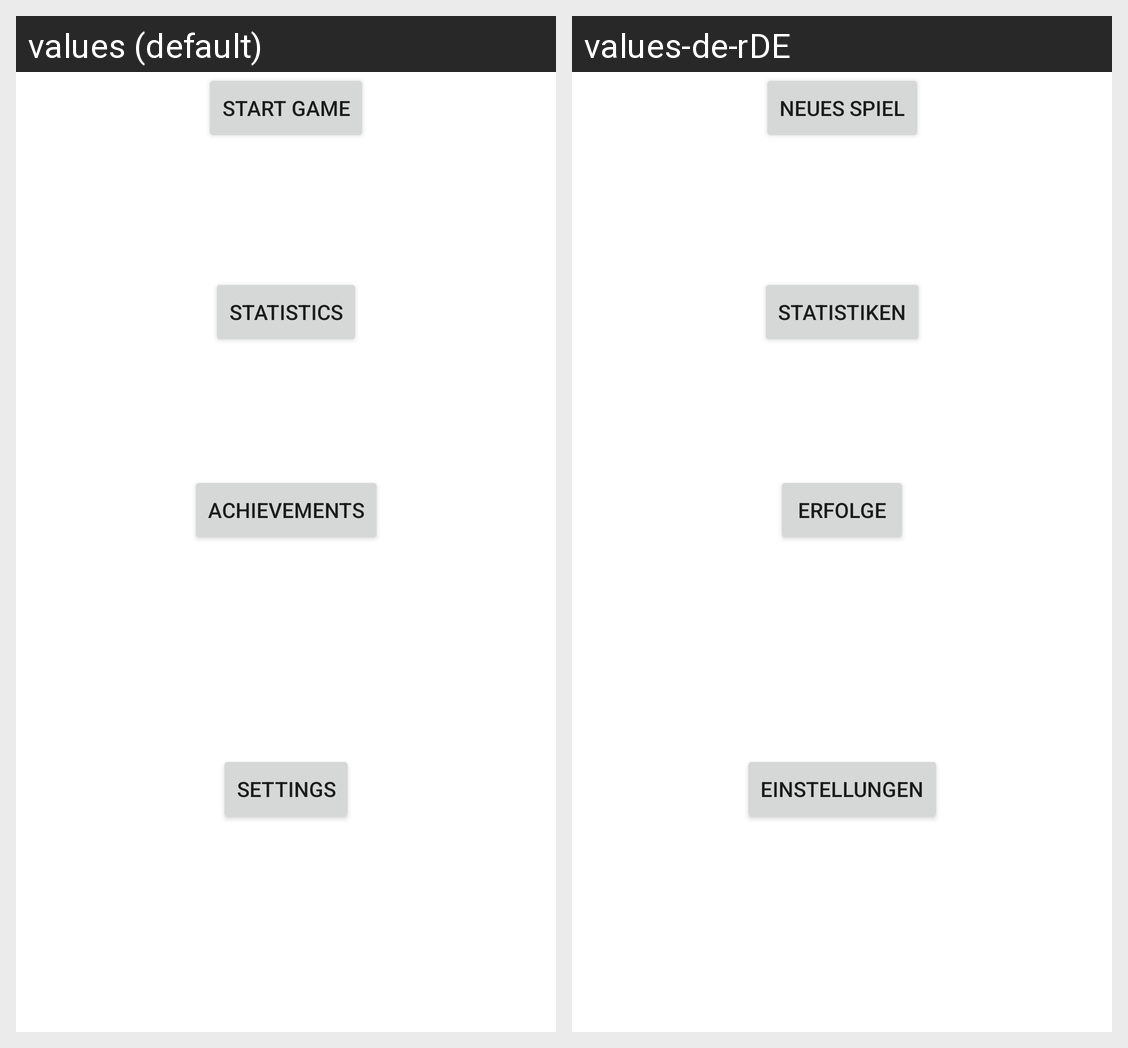

This grid shows one Android layout under two languages. Give, for every string resource on the screen, its name, the default text and each shown locale's text.
Android screen res/layout/main_fragment.xml rendered under 2 locales, left to right: values (default), values-de-rDE. Device: Nexus 5 (rendered at 1080×1920; each locale shown at half size, 540×960, under a caption strip naming it); theme Theme.DoubleOut.
Strings drawn on this screen, with the default value and each locale's value (text and hints the layout hard-codes, and strings that could not be matched under every locale, appear in the picture but are not listed):

btn_nav_game_text
  values: Start Game
  values-de-rDE: Neues Spiel

btn_nav_stats_text
  values: Statistics
  values-de-rDE: Statistiken

btn_nav_achievements
  values: Achievements
  values-de-rDE: Erfolge

btn_nav_settings_text
  values: Settings
  values-de-rDE: Einstellungen
